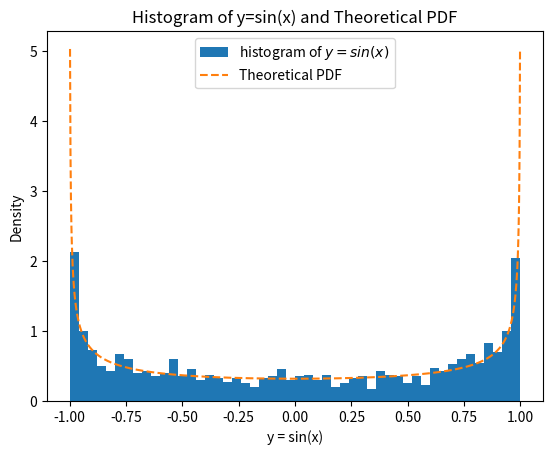

Generate this figure with matplotlib:
import numpy as np
import matplotlib.pyplot as plt
from scipy import stats

N = 1000
x_data = np.random.uniform(0, 2*np.pi, N)
y_data = np.sin(x_data)


idx = np.linspace(-1, 1, N)
theoretical = 1/(np.pi * np.sqrt(1 - idx**2))

plt.hist(y_data, bins=50, density=True, label='histogram of $y=sin(x)$')
plt.plot(idx, theoretical, linestyle='--', label='Theoretical PDF')
plt.xlabel('y = sin(x)')
plt.ylabel('Density')
plt.title('Histogram of y=sin(x) and Theoretical PDF')
plt.legend()
plt.show()